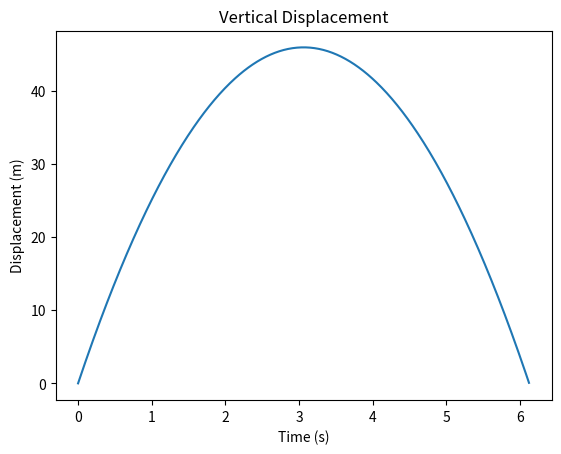

Write Python code to recreate this figure.
import numpy as np
import matplotlib.pyplot as plt

# Define constants
v = 30  # Initial velocity (m/s)
g = -9.8  # Acceleration due to gravity (m/s^2)

# Define the coefficients of the polynomial for displacement
# Corresponding to d = v*t + (g/2)*t^2
p = [g/2, v, 0]

# Find the roots of the polynomial
r = np.roots(p)

# The time when the object hits the ground (non-zero root)
'''
This code below filters the roots to exclude 0,
assuming zero is not a valid solution for the specific problem.
[r != 0] is a boolean mask that is true for non-zero roots
r[r != 0]: Applies the mask to the array r, returning only the non-zero roots.
[0]: Selects the first non-zero root from the filtered array.
'''
tground = r[r != 0][0]

# Generate time values from 0 to tground
t = np.arange(0, tground, 0.01)

# Calculate displacement values
d = np.polyval(p, t)

# Plot the vertical displacement
plt.plot(t, d)
plt.xlabel('Time (s)')
plt.ylabel('Displacement (m)')
plt.title('Vertical Displacement')
plt.show()
